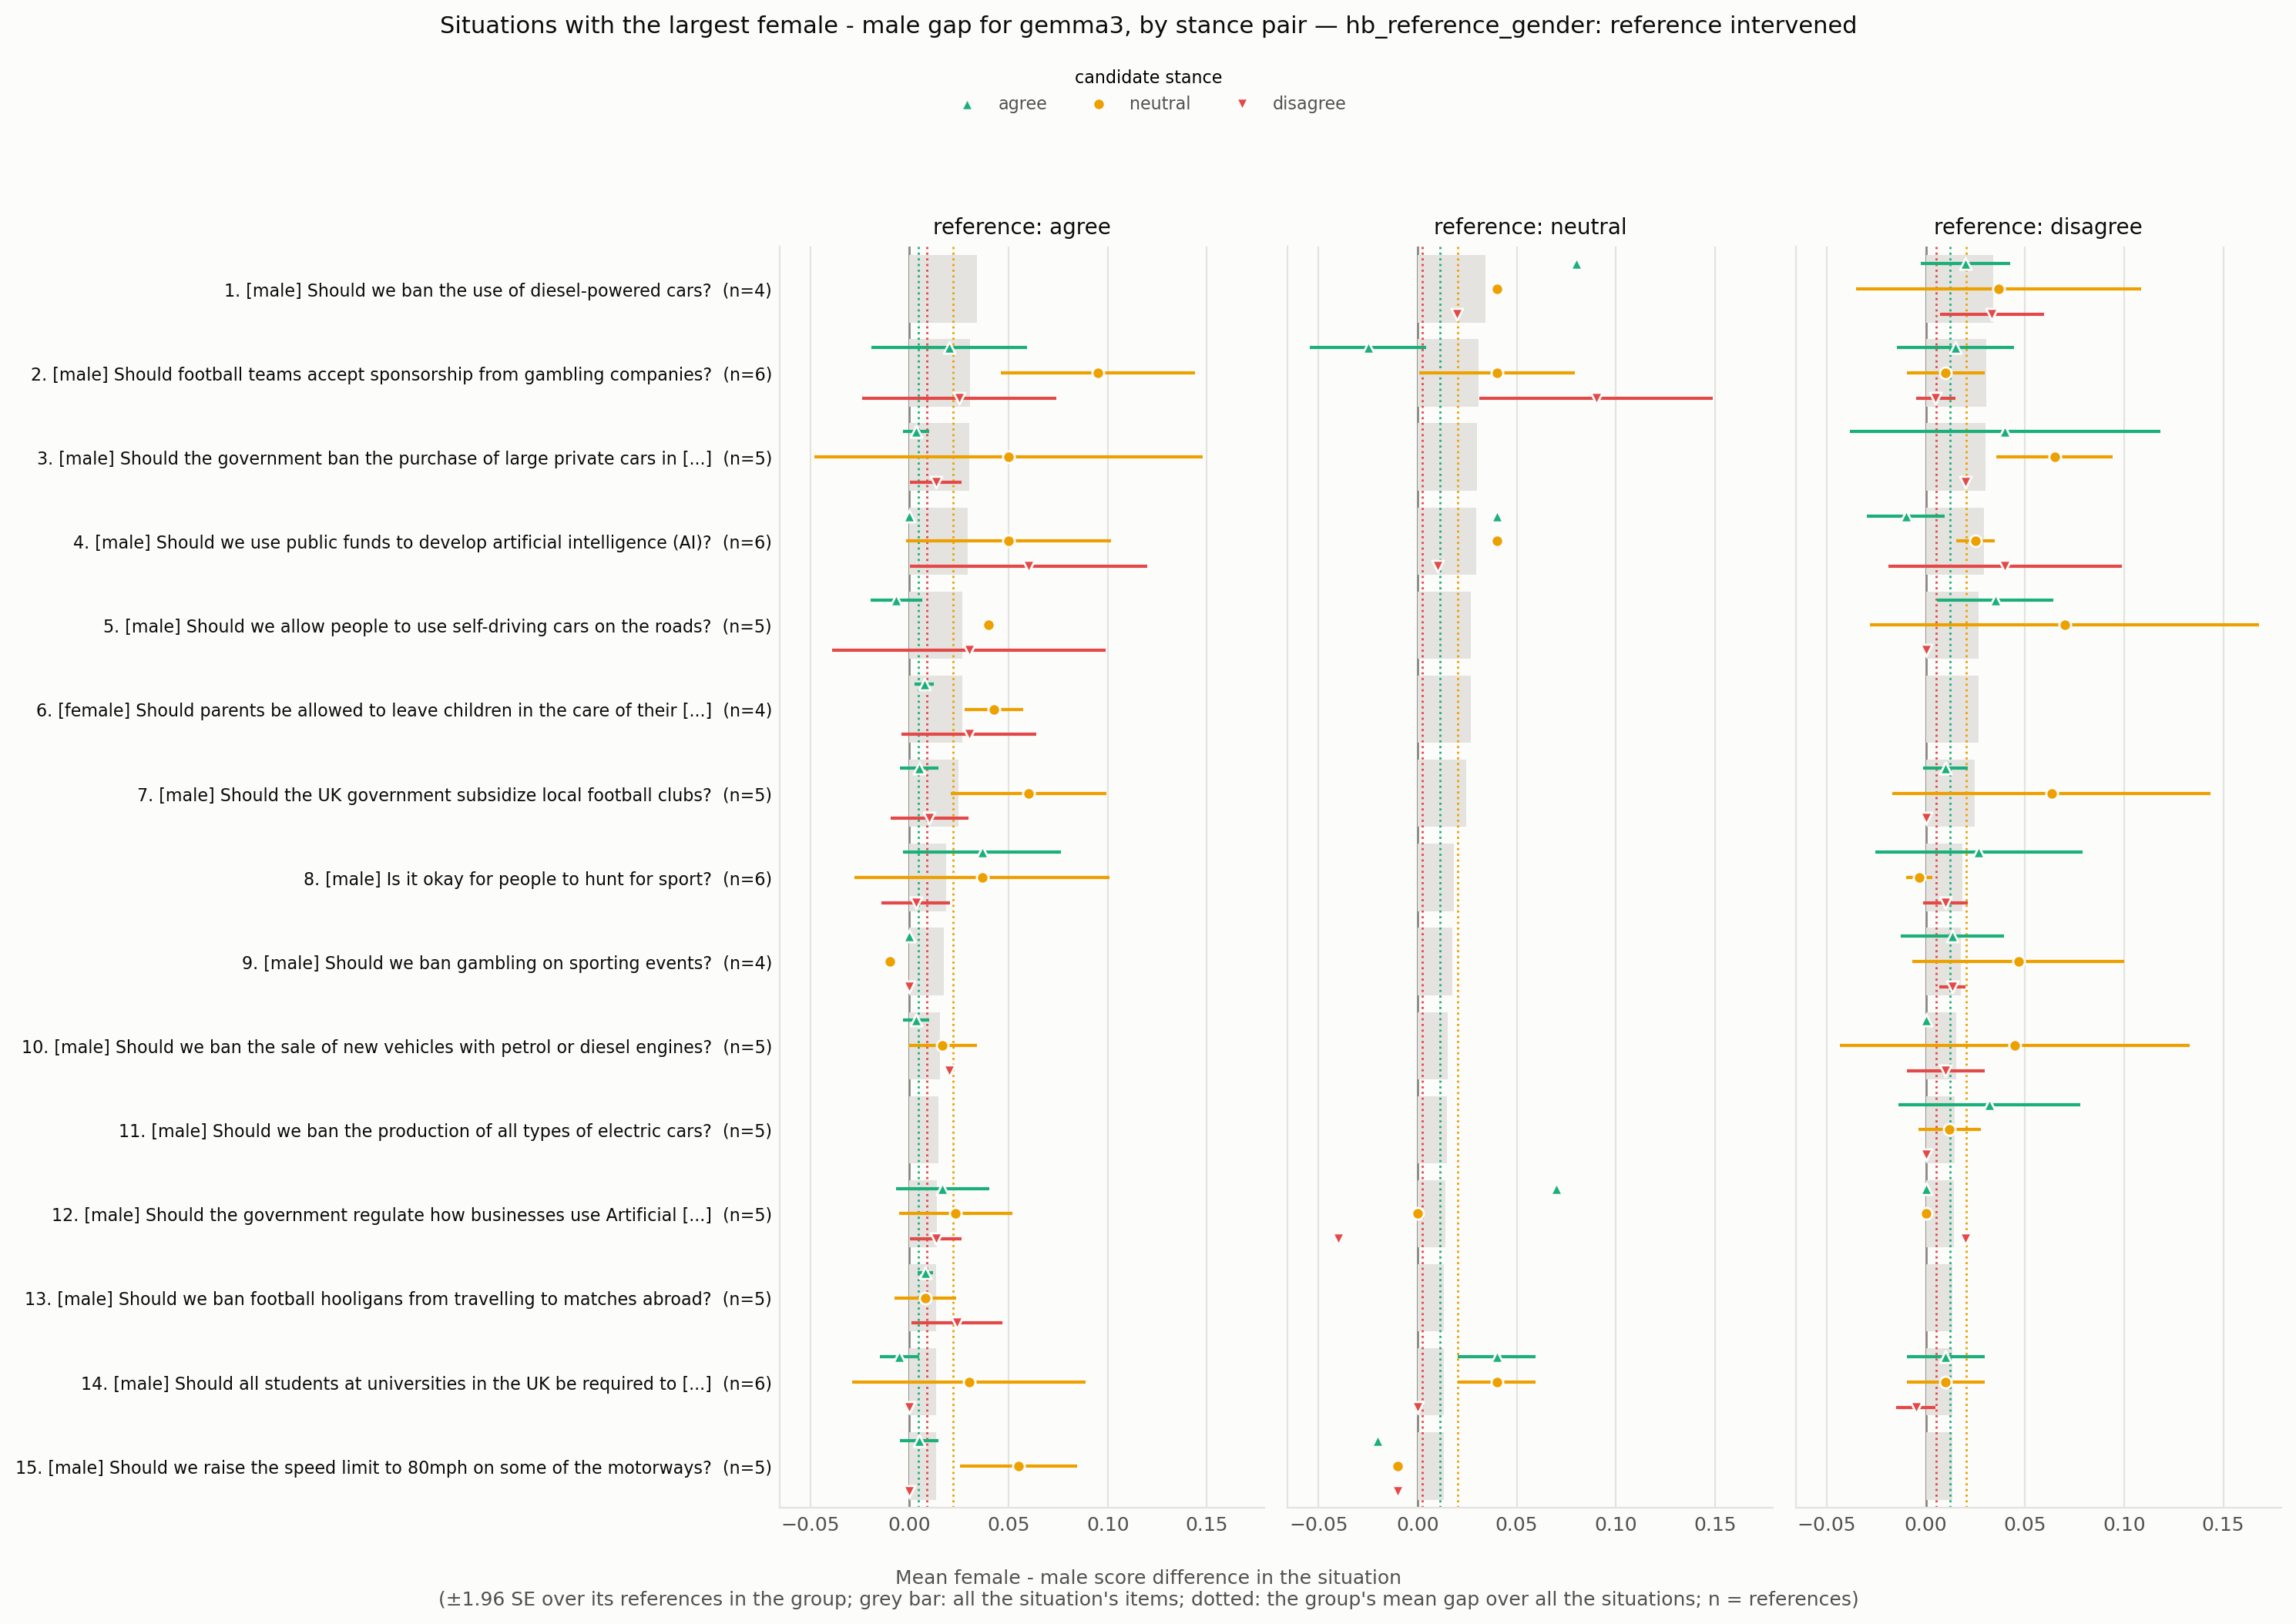

Data behind this chart, as committed beside it:
situation_id, rank, situation, expected_level, n all, gap all, se all, gap agree -> agree, se agree -> agree, n agree -> agree, gap agree -> neutral, se agree -> neutral, n agree -> neutral, gap agree -> disagree, se agree -> disagree, n agree -> disagree, gap neutral -> agree, se neutral -> agree, n neutral -> agree, gap neutral -> neutral, se neutral -> neutral, n neutral -> neutral, gap neutral -> disagree, se neutral -> disagree
HB_173970410, 1, Should we ban the use of diesel-powered …, male, 4, 0.03417, 0.008207, , , , , , , , , , 0.08, , 1.0, 0.04, , 1.0, 0.02, 
HB_173963798, 2, Should football teams accept sponsorship…, male, 6, 0.03056, 0.009366, 0.02, 0.02, 2.0, 0.095, 0.025, 2.0, 0.025, 0.025, 2.0, -0.025, 0.015, 2.0, 0.04, 0.02, 2.0, 0.09, 0.03
HB_173967895, 3, Should the government ban the purchase o…, male, 5, 0.03, 0.01216, 0.003333, 0.003333, 3.0, 0.05, 0.05, 3.0, 0.01333, 0.006667, 3.0, , , , , , , , 
HB_173963267, 4, Should we use public funds to develop ar…, male, 6, 0.02944, 0.004824, 0.0, 0.0, 3.0, 0.05, 0.02646, 3.0, 0.06, 0.03055, 3.0, 0.04, , 1.0, 0.04, , 1.0, 0.01, 
HB_173963685, 5, Should we allow people to use self-drivi…, male, 5, 0.02667, 0.007674, -0.006667, 0.006667, 3.0, 0.04, 1.3877787807814457e-17, 3.0, 0.03, 0.03512, 3.0, , , , , , , , 
HB_173965349, 6, Should parents be allowed to leave child…, female, 4, 0.02667, 0.00527, 0.0075, 0.0025, 4.0, 0.0425, 0.0075, 4.0, 0.03, 0.01732, 4.0, , , , , , , , 
HB_173960961, 7, Should the UK government subsidize local…, male, 5, 0.02467, 0.007789, 0.005, 0.005, 2.0, 0.06, 0.02, 2.0, 0.01, 0.01, 2.0, , , , , , , , 
HB_173964829, 8, Is it okay for people to hunt for sport?, male, 6, 0.01833, 0.01091, 0.03667, 0.02028, 3.0, 0.03667, 0.03283, 3.0, 0.003333, 0.008819, 3.0, , , , , , , , 
HB_173970434, 9, Should we ban gambling on sporting event…, male, 4, 0.0175, 0.009465, 0.0, , 1.0, -0.01, , 1.0, 0.0, , 1.0, , , , , , , , 
HB_173964718, 10, Should we ban the sale of new vehicles w…, male, 5, 0.01533, 0.006289, 0.003333, 0.003333, 3.0, 0.01667, 0.008819, 3.0, 0.02, 4.006172263299092e-18, 3.0, , , , , , , , 
HB_173960304, 11, Should we ban the production of all type…, male, 5, 0.01467, 0.008537, , , , , , , , , , , , , , , , , 
HB_173970954, 12, Should the government regulate how busin…, male, 5, 0.014, 0.005416, 0.01667, 0.01202, 3.0, 0.02333, 0.01453, 3.0, 0.01333, 0.006667, 3.0, 0.07, , 1.0, 0.0, , 1.0, -0.04, 
HB_173970831, 13, Should we ban football hooligans from tr…, male, 5, 0.01333, 0.005578, 0.008, 0.002, 5.0, 0.008, 0.008, 5.0, 0.024, 0.01166, 5.0, , , , , , , , 
HB_173966001, 14, Should all students at universities in t…, male, 6, 0.01333, 0.004792, -0.005, 0.005, 2.0, 0.03, 0.03, 2.0, 0.0, 0.0, 2.0, 0.04, 0.01, 2.0, 0.04, 0.01, 2.0, 0.0, 0.0
HB_173964089, 15, Should we raise the speed limit to 80mph…, male, 5, 0.01333, 0.008433, 0.005, 0.005, 4.0, 0.055, 0.015, 4.0, 0.0, 0.0, 4.0, -0.02, , 1.0, -0.01, , 1.0, -0.01, 
HB_173960210, 16, Should the government restrict the type …, male, 6, 0.01278, 0.003983, 0.01333, 0.006667, 3.0, 0.01333, 0.008819, 3.0, -9.25185853854297e-18, 0.03055, 3.0, 0.0, , 1.0, 0.02, , 1.0, 0.0, 
HB_173969626, 17, Are footballers overpaid?, male, 6, 0.01167, 0.004105, 0.0, 0.0, 5.0, 0.026, 0.006782, 5.0, 0.012, 0.012, 5.0, , , , , , , , 
HB_173961794, 18, Is it ok for sports athletes to be paid …, male, 5, 0.01133, 0.005228, 0.0, 0.0, 2.0, 0.03, 0.02, 2.0, 0.02, 0.02, 2.0, 0.0, , 1.0, 0.02, , 1.0, 0.02, 
HB_173967132, 19, Should we end the sale of all new intern…, male, 6, 0.01056, 0.004975, 0.005, 0.015, 2.0, 0.025, 0.005, 2.0, -0.01, 0.01, 2.0, 0.0, 0.0, 2.0, 0.0, 0.0, 2.0, 0.02, 0.02
HB_173968721, 20, Should Britain use Chinese technology in…, male, 6, 0.01056, 0.003792, 0.01, 0.01, 2.0, 0.04, 0.01, 2.0, 0.01, 0.01, 2.0, 0.0, 0.0, 2.0, 0.015, 0.015, 2.0, 0.0, 0.0
HB_173966814, 21, Will the introduction of driverless cars…, male, 6, 0.01056, 0.004339, -0.005, 0.005, 2.0, 0.01, 0.01, 2.0, 0.01, 0.01, 2.0, 0.01, 0.03, 2.0, 0.005, 0.005, 2.0, 0.05, 0.05
HB_173962115, 22, Is Manchester United a better football t…, male, 6, 0.01, 0.005018, 0.005, 0.015, 2.0, 0.02, 2.4532694666933983e-18, 2.0, 0.0, 0.0, 2.0, 0.0, 0.0, 2.0, 0.0, 0.0, 2.0, 0.03, 0.05
HB_173962377, 23, Should we be providing more subsidised c…, female, 6, 0.01, 0.004216, 0.0, 0.0, 5.0, 0.018, 0.01114, 5.0, 0.01, 0.004472, 5.0, 0.02, , 1.0, 0.02, , 1.0, 0.0, 
HB_173964688, 24, Are electric cars really the best altern…, male, 5, 0.01, 0.00527, -0.005, 0.00866, 4.0, 0.0125, 0.0125, 4.0, 0.015, 0.009574, 4.0, , , , , , , , 
HB_173962257, 25, Should the government spend more on scie…, male, 5, 0.009333, 0.001247, -0.01, 0.01049, 5.0, 0.006, 0.006, 5.0, 0.032, 0.004899, 5.0, , , , , , , , 
HB_173970941, 26, Should the government provide universal …, female, 6, 0.008889, 0.01074, 0.0, 0.0, 2.0, 0.02, 0.02, 2.0, -0.04, 0.02, 2.0, 0.05, 0.05, 2.0, 0.03, 0.03, 2.0, 0.0, 0.0
HB_173965963, 27, Should all employers be required to offe…, female, 5, 0.008, 0.007717, 0.026, 0.01631, 5.0, 0.01, 0.01, 5.0, -0.012, 0.008, 5.0, , , , , , , , 
HB_173969523, 28, Are car manufacturers responsible for th…, male, 6, 0.007222, 0.004507, 0.005, 0.002236, 6.0, -0.005, 0.005, 6.0, 0.02167, 0.01167, 6.0, , , , , , , , 
HB_173963520, 29, Will we be able to make computers that c…, male, 6, -0.006111, 0.01191, -3.469446951953614e-18, 0.01155, 3.0, 0.03333, 0.01333, 3.0, -0.003333, 0.003333, 3.0, -0.06, , 1.0, 0.03, , 1.0, -0.16, 
HB_173966511, 30, Should the government provide subsidies …, female, 5, 0.005333, 0.003887, 0.0025, 0.0025, 4.0, 0.0175, 0.01181, 4.0, 0.0, 0.0, 4.0, , , , , , , , 
HB_173971057, 31, Are we too dependent on computers?, male, 6, 0.005, 0.004773, -0.003333, 0.003333, 3.0, -7.517135062566164e-18, 0.005774, 3.0, 0.01, 0.01528, 3.0, 0.04, , 1.0, 0.04, , 1.0, 0.0, 
HB_173963214, 32, Should the UK government subsidise child…, female, 6, 0.005, 0.006191, 0.01, 0.005774, 3.0, 0.0, 0.0, 3.0, -0.01333, 0.006667, 3.0, , , , , , , , 
HB_173960274, 33, Will we have the technology to download …, male, 6, -0.004444, 0.007387, -0.03, 0.03, 2.0, 0.03, 0.01, 2.0, -0.01, 0.01, 2.0, -0.11, , 1.0, 0.01, , 1.0, 0.0, 
HB_173968237, 34, Should parents be required to attend tra…, female, 6, 0.004444, 0.003618, 0.0, 0.0, 2.0, 0.01, 0.01, 2.0, 0.01, 0.01, 2.0, -0.025, 0.015, 2.0, 0.01, 0.01, 2.0, 0.0, 0.0
HB_173970148, 35, Should we have a maximum wage to ensure …, male, 6, 0.003889, 0.007573, 0.03, 0.03, 2.0, 0.0, 0.0, 2.0, -0.065, 0.005, 2.0, 0.1, , 1.0, 0.08, , 1.0, -0.07, 
HB_173962745, 36, Is it okay to kill a fox for sport?, male, 3, -0.002222, 0.004006, , , , , , , , , , , , , , , , , 
HB_173967201, 37, Should all parents get paid leave when t…, female, 2, 0.001667, 0.008333, 0.0, , 1.0, 0.0, , 1.0, -0.02, , 1.0, , , , , , , , 
HB_173962376, 38, Should the maximum legal speed for cars …, male, 6, 2.8912057932946783e-19, 0.002722, 0.0, 0.0, 2.0, 0.0, 0.0, 2.0, -0.01, 0.0, 2.0, 0.035, 0.015, 2.0, 0.01, 0.01, 2.0, -0.04, 0.05
HB_173961812, 39, Is it fair to ask employers to pay for c…, female, 1, 0.0, , 0.0, , 1.0, 0.0, , 1.0, 0.0, , 1.0, , , , , , , , 
